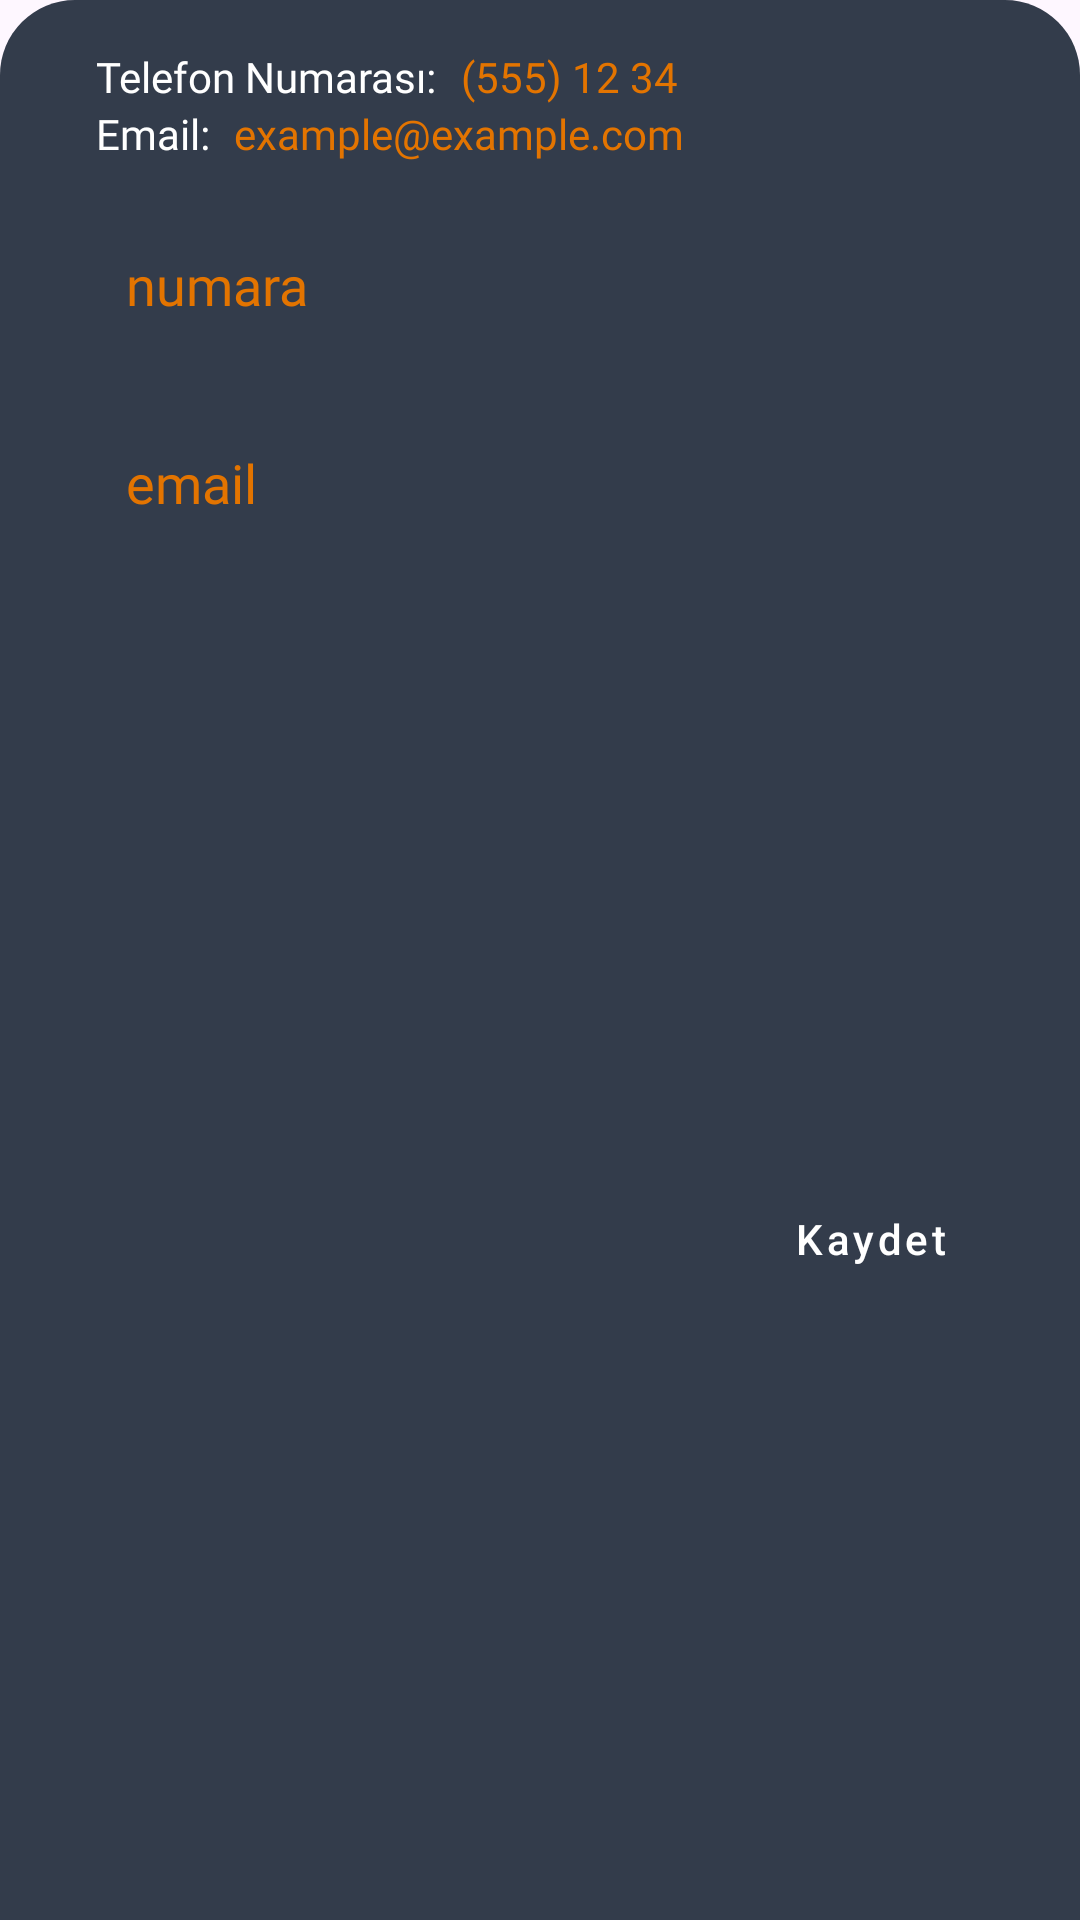

Write the Android layout XML for this screen, with the resource values it uses.
<!-- AndroidManifest.xml: application theme Theme.AksamPazari -->
<!-- res/layout/fragment_settings_comminication.xml -->
<?xml version="1.0" encoding="utf-8"?>
<androidx.constraintlayout.widget.ConstraintLayout xmlns:android="http://schemas.android.com/apk/res/android"
    xmlns:tools="http://schemas.android.com/tools"
    android:layout_width="match_parent"
    android:layout_height="wrap_content"
    android:background="@drawable/bg_bottom_sheet"
    xmlns:app="http://schemas.android.com/apk/res-auto"
    tools:context=".presentation.profile.settings.SettingsComminicationFragment">

    <TextView
        android:id="@+id/tv_phone_number"
        android:layout_width="wrap_content"
        android:layout_height="wrap_content"
        android:layout_marginTop="16dp"
        android:textColor="@color/white"
        android:fontFamily="@font/exo_bold"
        android:layout_marginStart="32dp"
        android:text="@string/phone_number"
        app:layout_constraintTop_toTopOf="parent"
        app:layout_constraintStart_toStartOf="parent"/>

    <TextView
        android:layout_width="wrap_content"
        android:layout_height="wrap_content"
        android:layout_marginStart="8dp"
        android:textColor="@color/app_orange"
        android:fontFamily="@font/exo_light"
        android:text="@string/default_phone_number"
        app:layout_constraintTop_toTopOf="@id/tv_phone_number"
        app:layout_constraintStart_toEndOf="@+id/tv_phone_number"/>

    <TextView
        android:id="@+id/tv_email"
        android:layout_width="wrap_content"
        android:layout_height="wrap_content"
        android:textColor="@color/white"
        android:fontFamily="@font/exo_bold"
        android:text="@string/email_settings"
        app:layout_constraintTop_toBottomOf="@id/tv_phone_number"
        app:layout_constraintStart_toStartOf="@id/tv_phone_number"/>

    <TextView
        android:layout_width="wrap_content"
        android:layout_height="wrap_content"
        android:layout_marginStart="8dp"
        android:textColor="@color/app_orange"
        android:fontFamily="@font/exo_light"
        android:text="@string/default_email"
        app:layout_constraintStart_toEndOf="@id/tv_email"
        app:layout_constraintTop_toTopOf="@id/tv_email"/>

    <EditText
        android:id="@+id/et_phone_number"
        android:layout_width="match_parent"
        android:layout_height="50dp"
        android:layout_marginTop="16dp"
        android:layout_marginStart="26dp"
        android:layout_marginEnd="26dp"
        android:background="@drawable/edit_text_background"
        android:ems="18"
        android:fontFamily="@font/exo_light"
        android:hint="@string/number"
        android:inputType="number"
        android:paddingStart="16dp"
        android:paddingEnd="16dp"
        android:textColor="@color/app_orange"
        android:textColorHint="@color/app_orange"
        app:layout_constraintStart_toStartOf="@id/tv_email"
        app:layout_constraintTop_toBottomOf="@id/tv_email"
        tools:ignore="Autofill,TextFields" />

    <EditText
        android:id="@+id/et_email"
        android:layout_width="match_parent"
        android:layout_height="50dp"
        android:layout_marginTop="16dp"
        android:layout_marginStart="26dp"
        android:layout_marginEnd="26dp"
        android:background="@drawable/edit_text_background"
        android:ems="18"
        android:fontFamily="@font/exo_light"
        android:hint="@string/email"
        android:inputType="textEmailAddress"
        android:paddingStart="16dp"
        android:paddingEnd="16dp"
        android:textColor="@color/app_orange"
        android:textColorHint="@color/app_orange"
        app:layout_constraintStart_toStartOf="@id/et_phone_number"
        app:layout_constraintTop_toBottomOf="@id/et_phone_number"
        tools:ignore="Autofill,TextFields" />

    <Button
        style="@style/CustomButtonStyle"
        android:layout_width="wrap_content"
        android:layout_height="50dp"
        android:layout_marginTop="16dp"
        android:layout_marginBottom="16dp"
        android:layout_marginEnd="26dp"
        android:text="@string/save"
        android:textAllCaps="false"
        app:layout_constraintBottom_toBottomOf="parent"
        app:layout_constraintEnd_toEndOf="parent"
        app:layout_constraintTop_toBottomOf="@+id/et_email" />
</androidx.constraintlayout.widget.ConstraintLayout>
<!-- resources referenced by this layout -->
<resources>
  <color name="app_orange">#E37400</color>
  <color name="white">#FFFFFFFF</color>
  <!-- drawable bg_bottom_sheet (drawable) -->
  <?xml version="1.0" encoding="utf-8"?>
  <shape xmlns:android="http://schemas.android.com/apk/res/android">
      <corners
          android:topLeftRadius="25dp"
          android:topRightRadius="25dp"
          android:bottomLeftRadius="0dp"
          android:bottomRightRadius="0dp" />
      <solid android:color="@color/first_blue" />
  </shape>
  <string name="default_email">example@example.com</string>
  <string name="default_phone_number">(555) 12 34</string>
  <string name="email">email</string>
  <string name="email_settings">Email:</string>
  <string name="number">numara</string>
  <string name="phone_number">Telefon Numarası:</string>
  <string name="save">Kaydet</string>
  <style name="CustomButtonStyle" parent="Widget.MaterialComponents.Button">
          <item name="backgroundTint">@color/app_orange</item>
          <item name="android:textColor">@color/white</item>
      </style>
  <style name="Theme.AksamPazari" parent="Base.Theme.AksamPazari">
          <item name="android:textColorPrimary">@color/white</item>
      </style>
  <color name="first_blue">#333C4B</color>
  <style name="Base.Theme.AksamPazari" parent="Theme.Material3.DayNight.NoActionBar">
          <item name="colorPrimary">#333C4B</item>
      </style>
</resources>
